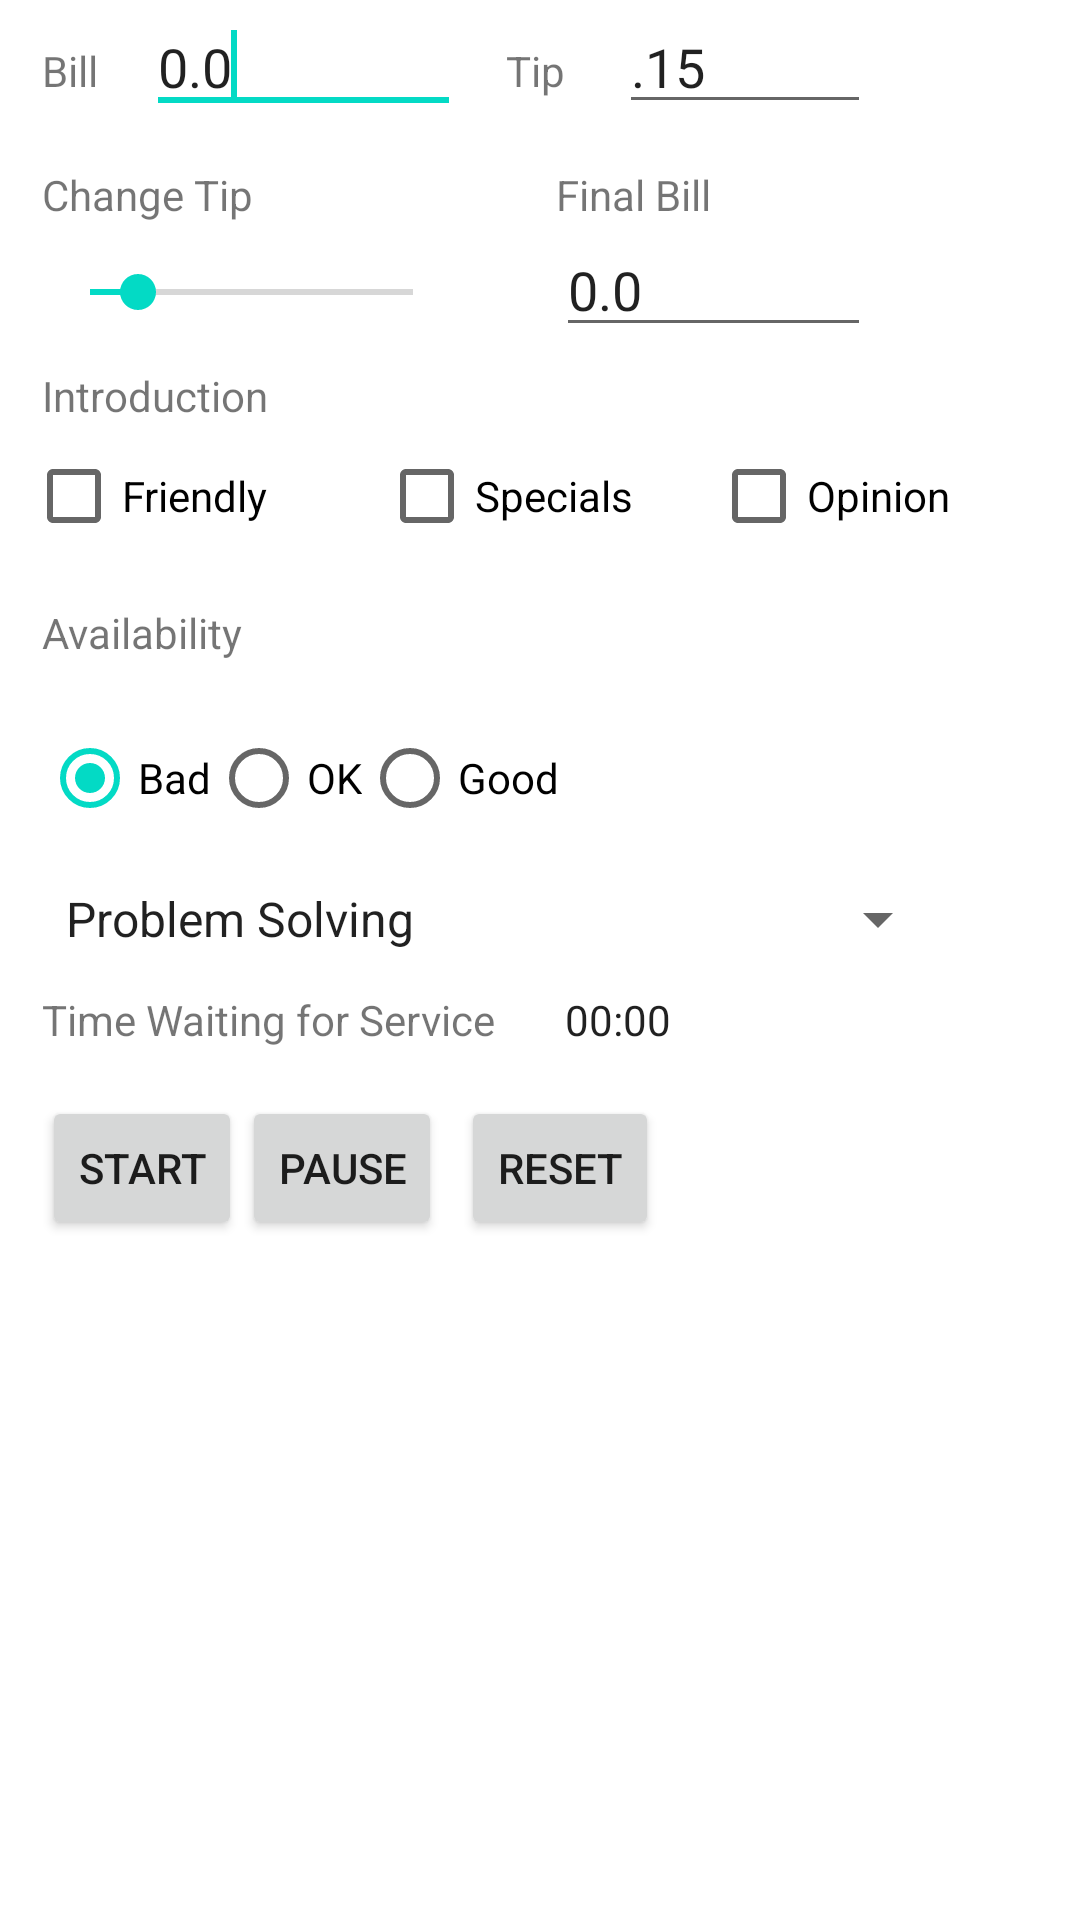

Android layout source for this screen:
<!-- AndroidManifest.xml: application theme Theme.CrazyTipCalc -->
<!-- res/layout/activity_crazy_tip_calc.xml -->
<RelativeLayout xmlns:android="http://schemas.android.com/apk/res/android"
    xmlns:tools="http://schemas.android.com/tools"
    android:layout_width="match_parent"
    android:layout_height="match_parent"
    tools:context=".CrazyTipCalc" >

    <requestFocus />

    <TextView
        android:id="@+id/billTextView"
        android:layout_width="wrap_content"
        android:layout_height="wrap_content"
        android:layout_alignParentLeft="true"
        android:layout_alignParentTop="true"
        android:layout_marginLeft="14dp"
        android:layout_marginTop="14dp"
        android:text="@string/bill_text_view" />

    

    <EditText
        android:id="@+id/billEditText"
        android:layout_width="wrap_content"
        android:layout_height="wrap_content"
        android:layout_marginLeft="16dp"
        android:layout_toRightOf="@+id/billTextView"
        android:ems="5"
        android:inputType="numberDecimal"
        android:text="@string/bill_edit_text" >

        <requestFocus />
    </EditText>

    <TextView
        android:id="@+id/tipTextView"
        android:layout_width="wrap_content"
        android:layout_height="wrap_content"
        android:layout_alignBottom="@+id/billTextView"
        android:layout_marginLeft="15dp"
        android:layout_toRightOf="@+id/billEditText"
        android:text="@string/tip_text_view" />

    <EditText
        android:id="@+id/tipEditText"
        android:layout_width="wrap_content"
        android:layout_height="wrap_content"
        android:layout_above="@+id/finalBillTextView"
        android:layout_marginLeft="18dp"
        android:layout_toRightOf="@+id/tipTextView"
        android:ems="4"
        android:inputType="numberDecimal"
        android:text="@string/tip_edit_text" />

    <TextView
        android:id="@+id/finalBillTextView"
        android:layout_width="wrap_content"
        android:layout_height="wrap_content"
        android:layout_alignLeft="@+id/finalBillEditText"
        android:layout_below="@+id/billEditText"
        android:layout_marginTop="14dp"
        android:text="@string/final_bill_text_view" />

    <EditText
        android:id="@+id/finalBillEditText"
        android:layout_width="wrap_content"
        android:layout_height="wrap_content"
        android:layout_alignRight="@+id/tipEditText"
        android:layout_below="@+id/finalBillTextView"
        android:ems="5"
        android:inputType="numberDecimal"
        android:text="@string/final_bill_edit_text" />

    <TextView
        android:id="@+id/changeTipTextView"
        android:layout_width="wrap_content"
        android:layout_height="wrap_content"
        android:layout_alignBottom="@+id/finalBillTextView"
        android:layout_alignLeft="@+id/billTextView"
        android:text="@string/change_tip_text_view" />

    

    <SeekBar
        android:id="@+id/changeTipSeekBar"
        android:layout_width="match_parent"
        android:layout_height="wrap_content"
        android:layout_alignLeft="@+id/changeTipTextView"
        android:layout_alignTop="@+id/finalBillEditText"
        android:layout_marginTop="14dp"
        android:layout_toLeftOf="@+id/tipTextView"
        android:progress="15" />

    

    <TextView
        android:id="@+id/IntroTextView"
        android:layout_width="wrap_content"
        android:layout_height="wrap_content"
        android:layout_alignLeft="@+id/changeTipSeekBar"
        android:layout_below="@+id/changeTipSeekBar"
        android:layout_marginTop="16dp"
        android:text="@string/intro_text_view" />

    <CheckBox
        android:id="@+id/friendlyCheckBox"
        android:layout_width="wrap_content"
        android:layout_height="wrap_content"
        android:layout_alignRight="@+id/IntroTextView"
        android:layout_below="@+id/IntroTextView"
        android:text="@string/intro_friendly_text_view" />

    <CheckBox
        android:id="@+id/specialsCheckBox"
        android:layout_width="wrap_content"
        android:layout_height="wrap_content"
        android:layout_alignBaseline="@+id/friendlyCheckBox"
        android:layout_alignBottom="@+id/friendlyCheckBox"
        android:layout_alignRight="@+id/finalBillTextView"
        android:layout_marginRight="26dp"
        android:text="@string/intro_specials_text_view" />

    <CheckBox
        android:id="@+id/opinionCheckBox"
        android:layout_width="wrap_content"
        android:layout_height="wrap_content"
        android:layout_alignBaseline="@+id/specialsCheckBox"
        android:layout_alignBottom="@+id/specialsCheckBox"
        android:layout_toRightOf="@+id/specialsCheckBox"
        android:text="@string/intro_opinion_text_view" />

    <RadioGroup
        android:id="@+id/availableRadioGroup"
        android:layout_width="wrap_content"
        android:layout_height="wrap_content"
        android:layout_alignLeft="@+id/IntroTextView"
        android:layout_alignRight="@+id/finalBillTextView"
        android:layout_below="@+id/availabilityTextView"
        android:layout_marginTop="15dp"
        android:orientation="horizontal" >

        <RadioButton
            android:id="@+id/availableBadRadio"
            android:layout_width="wrap_content"
            android:layout_height="wrap_content"
            android:checked="true"
            android:text="@string/available_bad_radiobutton" />

        <RadioButton
            android:id="@+id/availableOKRadio"
            android:layout_width="wrap_content"
            android:layout_height="wrap_content"
            android:text="@string/available_ok_radiobutton" />

        <RadioButton
            android:id="@+id/availableGoodRadio"
            android:layout_width="wrap_content"
            android:layout_height="wrap_content"
            android:text="@string/available_good_radiobutton" />
    </RadioGroup>

    <TextView
        android:id="@+id/availabilityTextView"
        android:layout_width="wrap_content"
        android:layout_height="wrap_content"
        android:layout_alignLeft="@+id/availableRadioGroup"
        android:layout_below="@+id/friendlyCheckBox"
        android:layout_marginTop="12dp"
        android:text="@string/available_text_view" />

    <Spinner
        android:id="@+id/problemsSpinner"
        android:layout_width="wrap_content"
        android:layout_height="wrap_content"
        android:layout_alignLeft="@+id/availableRadioGroup"
        android:layout_alignRight="@+id/opinionCheckBox"
        android:layout_below="@+id/availableRadioGroup"
        android:layout_marginTop="11dp"
        android:entries="@array/problem_solving" />

    <TextView
        android:id="@+id/timeWaitingTextView"
        android:layout_width="wrap_content"
        android:layout_height="wrap_content"
        android:layout_alignLeft="@+id/problemsSpinner"
        android:layout_below="@+id/problemsSpinner"
        android:layout_marginTop="12dp"
        android:text="@string/time_waiting_text_view" />

    <Chronometer
        android:id="@+id/timeWaitingChronometer"
        android:layout_width="wrap_content"
        android:layout_height="wrap_content"
        android:layout_alignTop="@+id/timeWaitingTextView"
        android:layout_toRightOf="@+id/tipTextView"
        android:text="Chronometer" />

    <Button
        android:id="@+id/startChronometerButton"
        style="?android:attr/buttonStyleSmall"
        android:layout_width="wrap_content"
        android:layout_height="wrap_content"
        android:layout_alignLeft="@+id/timeWaitingTextView"
        android:layout_below="@+id/timeWaitingChronometer"
        android:layout_marginTop="16dp"
        android:text="@string/start_chronometer_button" />

    <Button
        android:id="@+id/pauseChronometerButton"
        style="?android:attr/buttonStyleSmall"
        android:layout_width="wrap_content"
        android:layout_height="wrap_content"
        android:layout_alignTop="@+id/startChronometerButton"
        android:layout_toRightOf="@+id/availabilityTextView"
        android:text="@string/pause_chronometer_button" />

    <Button
        android:id="@+id/resetChronometerButton"
        style="?android:attr/buttonStyleSmall"
        android:layout_width="wrap_content"
        android:layout_height="wrap_content"
        android:layout_alignTop="@+id/pauseChronometerButton"
        android:layout_toRightOf="@+id/changeTipSeekBar"
        android:text="@string/reset_chronometer_button" />

    

</RelativeLayout>
<!-- resources referenced by this layout -->
<resources>
  <string-array name="problem_solving">
          <item>Problem Solving</item>
          <item>Bad</item>
          <item>OK</item>
          <item>Good</item>
      </string-array>
  <string name="available_bad_radiobutton">Bad</string>
  <string name="available_good_radiobutton">Good</string>
  <string name="available_ok_radiobutton">OK</string>
  <string name="available_text_view">Availability</string>
  <string name="bill_edit_text">0.0</string>
  <string name="bill_text_view">Bill</string>
  <string name="change_tip_text_view">Change Tip</string>
  <string name="final_bill_edit_text">0.0</string>
  <string name="final_bill_text_view">Final Bill</string>
  <string name="intro_friendly_text_view">Friendly</string>
  <string name="intro_opinion_text_view">Opinion</string>
  <string name="intro_specials_text_view">Specials</string>
  <string name="intro_text_view">Introduction</string>
  <string name="pause_chronometer_button">Pause</string>
  <string name="reset_chronometer_button">Reset</string>
  <string name="start_chronometer_button">Start</string>
  <string name="time_waiting_text_view">Time Waiting for Service</string>
  <string name="tip_edit_text">.15</string>
  <string name="tip_text_view">Tip</string>
  <style name="Theme.CrazyTipCalc" parent="Theme.MaterialComponents.DayNight.DarkActionBar">
          
          <item name="colorPrimary">@color/purple_500</item>
          <item name="colorPrimaryVariant">@color/purple_700</item>
          <item name="colorOnPrimary">@color/white</item>
          
          <item name="colorSecondary">@color/teal_200</item>
          <item name="colorSecondaryVariant">@color/teal_700</item>
          <item name="colorOnSecondary">@color/black</item>
          
          <item name="android:statusBarColor">?attr/colorPrimaryVariant</item>
          
      </style>
  <!-- not gathered from this repository: default colours our renderer supplied (Android Studio template values) -->
  <color name="purple_500">#FF6200EE</color>
  <color name="purple_700">#FF3700B3</color>
  <color name="teal_200">#FF03DAC5</color>
  <color name="teal_700">#FF018786</color>
  <color name="black">#FF000000</color>
  <color name="white">#FFFFFFFF</color>
</resources>
